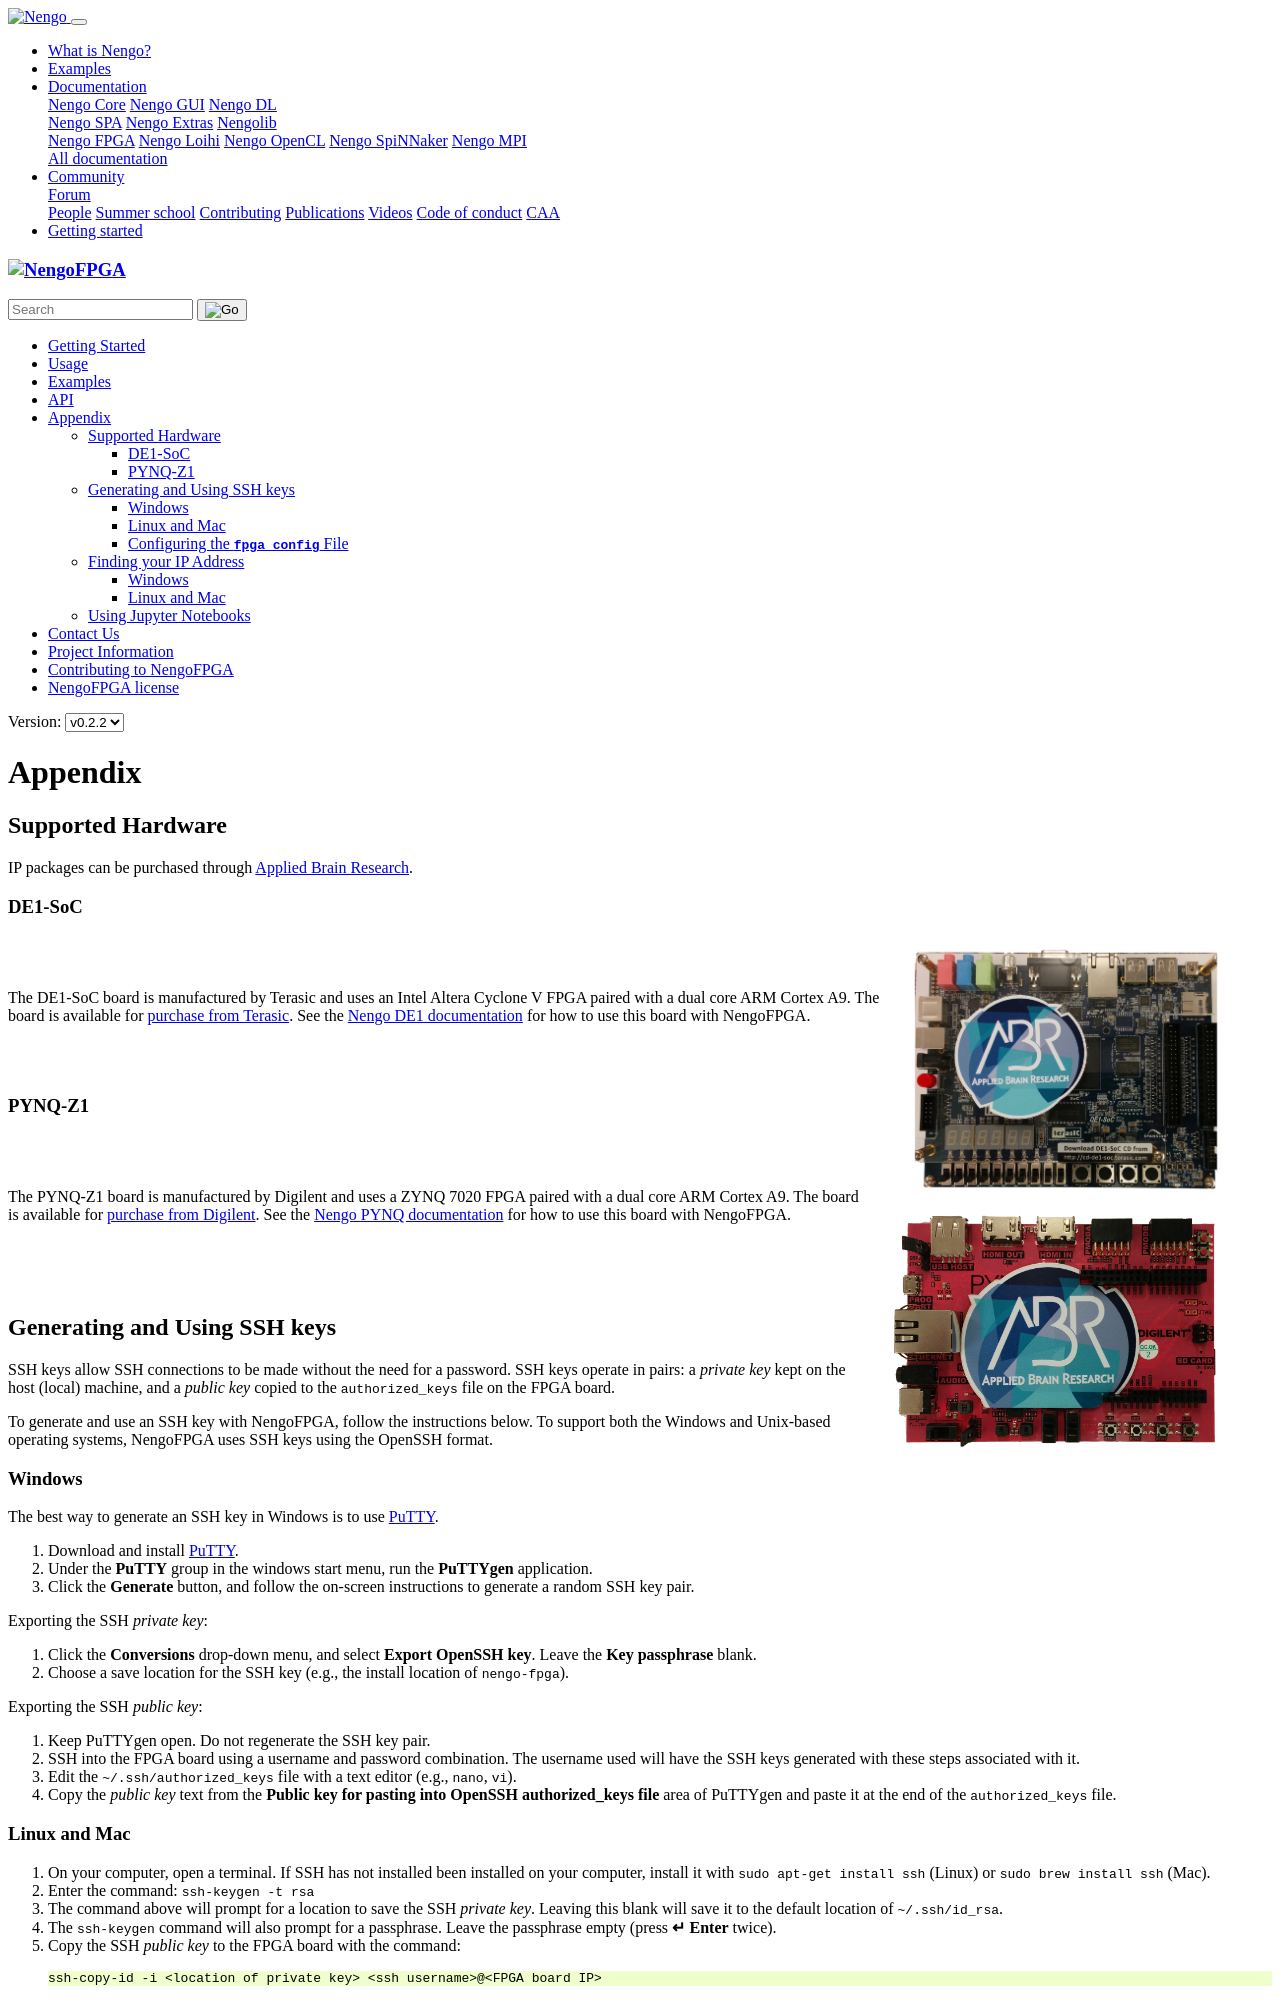

repository: nengo/nengo-fpga · page: v0.2.2/appendix.html · generator: sphinx

********
Appendix
********

.. _supported-hardware:

Supported Hardware
==================

IP packages can be purchased through `Applied Brain Research
<https://appliedbrainresearch.myshopify.com/collections/all>`_.


DE1-SoC
-------

.. image:: _static/de1.png
   :alt: DE1 board
   :width: 30%
   :align: right
   :target: https://www.terasic.com.tw/cgi-bin/page/archive.pl?Language=English&No=836

.. Pipes add vertical space

|
|

The DE1-SoC board is manufactured by Terasic and uses an Intel Altera Cyclone V
FPGA paired with a dual core ARM Cortex A9. The board is available for `purchase
from Terasic
<https://www.terasic.com.tw/cgi-bin/page/archive.pl?Language=English&No=836>`_.
See the :std:doc:`NengoDE1 documentation <nengo-de1:index>` for how to use this
board with NengoFPGA.

|
|


PYNQ-Z1
-------

.. image:: _static/pynq.png
   :alt: PYNQ board
   :width: 30%
   :align: right
   :target: https://store.digilentinc.com/pynq-z1-python-productivity-for-zynq-7000-arm-fpga-soc/

|
|

The PYNQ-Z1 board is manufactured by Digilent and uses a ZYNQ 7020 FPGA paired
with a dual core ARM Cortex A9. The board is available for `purchase from
Digilent
<https://store.digilentinc.com/pynq-z1-python-productivity-for-zynq-7000-arm-fpga-soc/>`_.
See the :std:doc:`NengoPYNQ documentation <nengo-pynq:index>` for how to use
this board with NengoFPGA.

|
|


PYNQ-Z2
-------

.. image:: _static/pynqz2.png
   :alt: PYNQ board
   :width: 30%
   :align: right
   :target: https://www.tulembedded.com/FPGA/ProductsPYNQ-Z2.html

|
|

The PYNQ-Z2 board is manufactured by TUL and uses a ZYNQ 7020 FPGA paired
with a dual core ARM Cortex A9. The board is available for `purchase from
TUL (or one of their international distributors)
<https://www.tulembedded.com/FPGA/ProductsPYNQ-Z2.html>`_.
See the :std:doc:`NengoPYNQ documentation <nengo-pynq:index>` for how to use
this board with NengoFPGA.

|
|
|

.. _ssh-key:

Generating and Using SSH keys
=============================

SSH keys allow SSH connections to be made without the need for a password. SSH
keys operate in pairs: a *private key* kept on the host (local) machine, and a
*public key* copied to the ``authorized_keys`` file on the FPGA board.

To generate and use an SSH key with NengoFPGA, follow the instructions below.
To support both the Windows and Unix-based operating systems, NengoFPGA uses
SSH keys using the OpenSSH format.

Windows
-------

The best way to generate an SSH key in Windows is to use PuTTY_.

.. _PuTTY: https://www.chiark.greenend.org.uk/~sgtatham/putty/latest.html

1. Download and install PuTTY_.
#. Under the **PuTTY** group in the windows start menu, run the **PuTTYgen**
   application.
#. Click the **Generate** button, and follow the on-screen instructions to
   generate a random SSH key pair.

Exporting the SSH *private key*:

1. Click the **Conversions** drop-down menu, and select **Export OpenSSH key**.
   Leave the **Key passphrase** blank.
#. Choose a save location for the SSH key (e.g., the install location of
   ``nengo-fpga``).

Exporting the SSH *public key*:

1. Keep PuTTYgen open. Do not regenerate the SSH key pair.
#. SSH into the FPGA board using a username and password combination.
   The username used will have the SSH keys generated with these steps
   associated with it.
#. Edit the ``~/.ssh/authorized_keys`` file with a text editor
   (e.g., ``nano``, ``vi``).
#. Copy the *public key* text from the **Public key for pasting into OpenSSH
   authorized_keys file** area of PuTTYgen and paste it at the end of the
   ``authorized_keys`` file.
